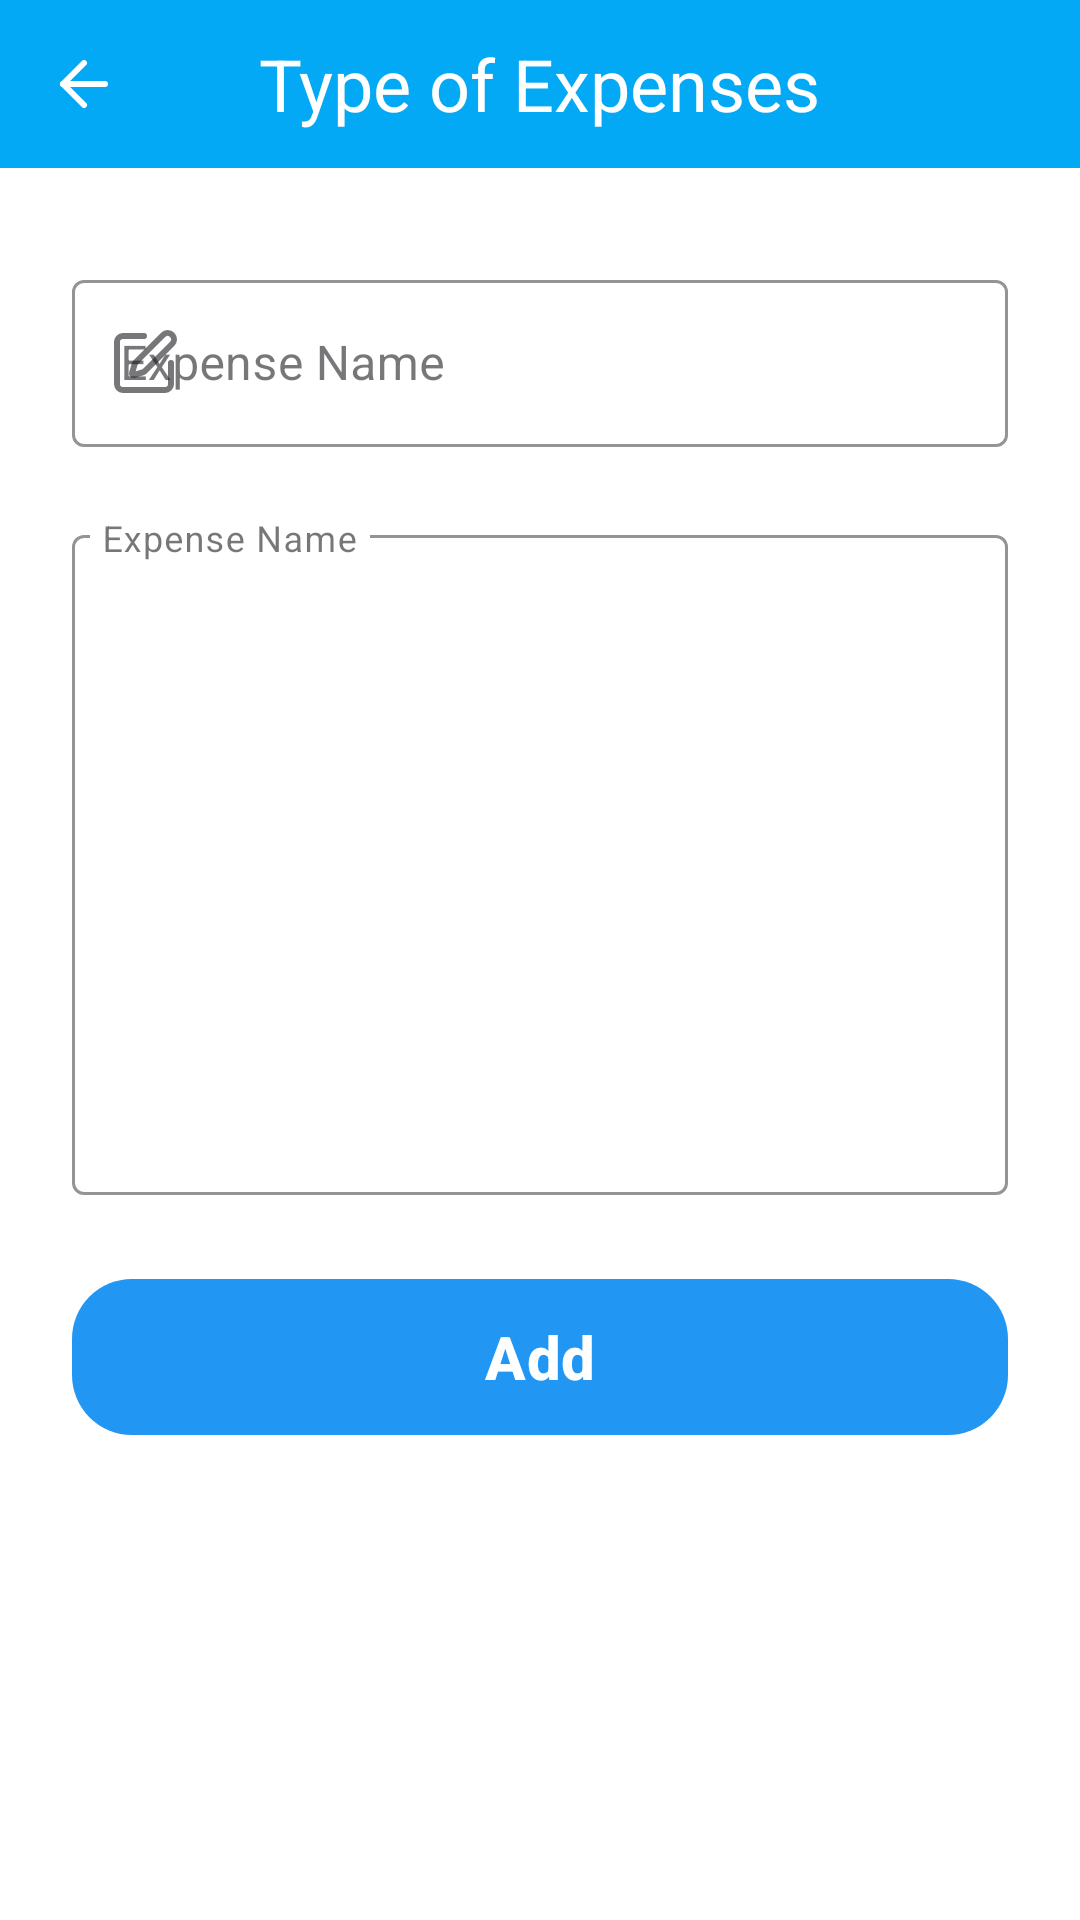

Produce the Android XML layout that renders to this screen, including the resource entries it uses.
<!-- AndroidManifest.xml: application theme Theme.DailyOutComing -->
<!-- res/layout/activity_type_of_expenses.xml -->
<?xml version="1.0" encoding="utf-8"?>
<androidx.constraintlayout.widget.ConstraintLayout xmlns:android="http://schemas.android.com/apk/res/android"
    xmlns:app="http://schemas.android.com/apk/res-auto"
    xmlns:tools="http://schemas.android.com/tools"
    android:id="@+id/main"
    android:layout_width="match_parent"
    android:layout_height="match_parent"
    android:background="@color/white"
    tools:context=".avtivity.TypeOfExpensesActivity">


    <androidx.appcompat.widget.Toolbar
        android:id="@+id/toolbar3"
        android:layout_width="match_parent"
        android:layout_height="56dp"
        android:background="@color/accent"
        app:navigationIcon="@drawable/ic_back"
        app:layout_constraintEnd_toEndOf="parent"
        app:layout_constraintStart_toStartOf="parent"
        app:layout_constraintTop_toTopOf="parent">

        <TextView
            android:layout_width="wrap_content"
            android:layout_height="wrap_content"
            android:layout_gravity="center"
            android:text="@string/type_of_expenses"
            android:textColor="@color/white"
            android:textSize="24sp" />

    </androidx.appcompat.widget.Toolbar>

    <ScrollView
        android:layout_width="match_parent"
        android:layout_height="wrap_content"
        app:layout_constraintTop_toBottomOf="@+id/toolbar3">

        <LinearLayout
            android:layout_width="match_parent"
            android:layout_height="wrap_content"
            android:orientation="vertical">

            <com.google.android.material.textfield.TextInputLayout
                android:id="@+id/textInputLayout"
                style="@style/Widget.MaterialComponents.TextInputLayout.OutlinedBox"
                android:layout_width="match_parent"
                android:layout_height="wrap_content"
                android:layout_marginHorizontal="24dp"
                android:layout_marginTop="32dp"
                android:hint="@string/xarajat_nomi"
                app:boxBackgroundMode="outline"
                app:boxStrokeColor="#2196F3"
                app:hintTextColor="@color/black"
                app:layout_constraintEnd_toEndOf="parent"
                app:layout_constraintStart_toStartOf="parent"
                app:layout_constraintTop_toBottomOf="@+id/toolbar3"
                app:startIconDrawable="@drawable/ic_edit">

                <com.google.android.material.textfield.TextInputEditText
                    android:id="@+id/editType_Txt"
                    android:layout_width="match_parent"
                    android:layout_height="wrap_content"
                    android:inputType="textCapWords"
                    android:textColor="#000"
                    android:textSize="16sp" />
            </com.google.android.material.textfield.TextInputLayout>

            <com.google.android.material.textfield.TextInputLayout
                android:id="@+id/textInputLayout2"
                style="@style/Widget.MaterialComponents.TextInputLayout.OutlinedBox"
                android:layout_width="match_parent"
                android:layout_height="wrap_content"
                android:layout_marginHorizontal="24dp"
                android:layout_marginTop="24dp"
                android:hint="@string/xarajat_nomi"
                app:boxBackgroundMode="outline"
                app:boxStrokeColor="#2196F3"
                app:expandedHintEnabled="false"
                app:hintAnimationEnabled="false"
                app:hintEnabled="true"
                app:hintTextColor="@color/black"
                app:layout_constraintTop_toBottomOf="@+id/textInputLayout"
                app:startIconCheckable="false"
                app:startIconContentDescription="@string/expenses"
                app:startIconTint="@color/black"
                tools:layout_editor_absoluteX="24dp">

                <com.google.android.material.textfield.TextInputEditText
                    android:id="@+id/editTypeText_Txt"
                    android:layout_width="match_parent"
                    android:layout_height="220dp"
                    android:gravity="top|start"
                    android:inputType="textCapSentences|textMultiLine"
                    android:padding="10dp"
                    android:textColor="#000"
                    android:textSize="16sp" />
            </com.google.android.material.textfield.TextInputLayout>

            <com.google.android.material.button.MaterialButton
                android:id="@+id/addTypeButton"
                android:layout_width="match_parent"
                android:layout_height="60dp"
                android:layout_marginHorizontal="24dp"
                android:layout_marginTop="24dp"
                android:text="@string/qo_shish"
                android:textSize="20sp"
                android:textStyle="bold"
                app:backgroundTint="#2196F3"
                android:layout_marginBottom="24dp"
                app:cornerRadius="20dp"
                app:iconPadding="8dp"
                app:layout_constraintTop_toBottomOf="@+id/textInputLayout2"
                app:rippleColor="#BBFFFFFF" />

        </LinearLayout>
    </ScrollView>


</androidx.constraintlayout.widget.ConstraintLayout>
<!-- resources referenced by this layout -->
<resources>
  <color name="accent">#03A9F4</color>
  <color name="black">#FF000000</color>
  <color name="white">#FFFFFFFF</color>
  <!-- drawable ic_back (drawable) -->
  <vector xmlns:android="http://schemas.android.com/apk/res/android"
      android:width="24dp"
      android:height="24dp"
      android:viewportWidth="24"
      android:viewportHeight="24">
    <path
        android:pathData="m12,19 l-7,-7 7,-7"
        android:strokeLineJoin="round"
        android:strokeWidth="2"
        android:fillColor="#00000000"
        android:strokeColor="@color/white"
        android:strokeLineCap="round"/>
    <path
        android:pathData="M19,12H5"
        android:strokeLineJoin="round"
        android:strokeWidth="2"
        android:fillColor="#00000000"
        android:strokeColor="@color/white"
        android:strokeLineCap="round"/>
  </vector>
  <!-- drawable ic_edit (drawable) -->
  <vector xmlns:android="http://schemas.android.com/apk/res/android"
      android:width="24dp"
      android:height="24dp"
      android:viewportWidth="24"
      android:viewportHeight="24">
    <path
        android:pathData="M12,3H5a2,2 0,0 0,-2 2v14a2,2 0,0 0,2 2h14a2,2 0,0 0,2 -2v-7"
        android:strokeLineJoin="round"
        android:strokeWidth="2"
        android:fillColor="#00000000"
        android:strokeColor="@color/black"
        android:strokeLineCap="round"/>
    <path
        android:pathData="M18.375,2.625a1,1 0,0 1,3 3l-9.013,9.014a2,2 0,0 1,-0.853 0.505l-2.873,0.84a0.5,0.5 0,0 1,-0.62 -0.62l0.84,-2.873a2,2 0,0 1,0.506 -0.852z"
        android:strokeLineJoin="round"
        android:strokeWidth="2"
        android:fillColor="#00000000"
        android:strokeColor="@color/black"
        android:strokeLineCap="round"/>
  </vector>
  <string name="expenses">Expenses</string>
  <string name="qo_shish">Add</string>
  <string name="type_of_expenses">Type of Expenses</string>
  <string name="xarajat_nomi">Expense Name</string>
  <style name="Theme.DailyOutComing" parent="Base.Theme.DailyOutComing" />
  <style name="Base.Theme.DailyOutComing" parent="Theme.Material3.Light.NoActionBar">
          
          <item name="colorPrimary">@color/colorPrimary</item>
          <item name="colorPrimaryVariant">@color/colorPrimaryVariant</item>
          <item name="colorSecondary">@color/colorSecondary</item>
          <item name="colorSecondaryVariant">@color/colorSecondaryVariant</item>
  
          <item name="android:windowBackground">@color/background</item>
          <item name="android:textColorPrimary">@color/textPrimary</item>
          <item name="android:textColorSecondary">@color/textSecondary</item>
          <item name="android:statusBarColor">@color/black</item>
          <item name="enableEdgeToEdge">false</item>
  
      </style>
  <color name="colorPrimary">#1976D2</color>
  <color name="colorPrimaryVariant">#2196F3</color>
  <color name="colorSecondary">#03A9F4</color>
  <color name="colorSecondaryVariant">#B3E5FC</color>
  <color name="background">#F8FAFF</color>
  <color name="textPrimary">#212121</color>
  <color name="textSecondary">#757575</color>
</resources>
